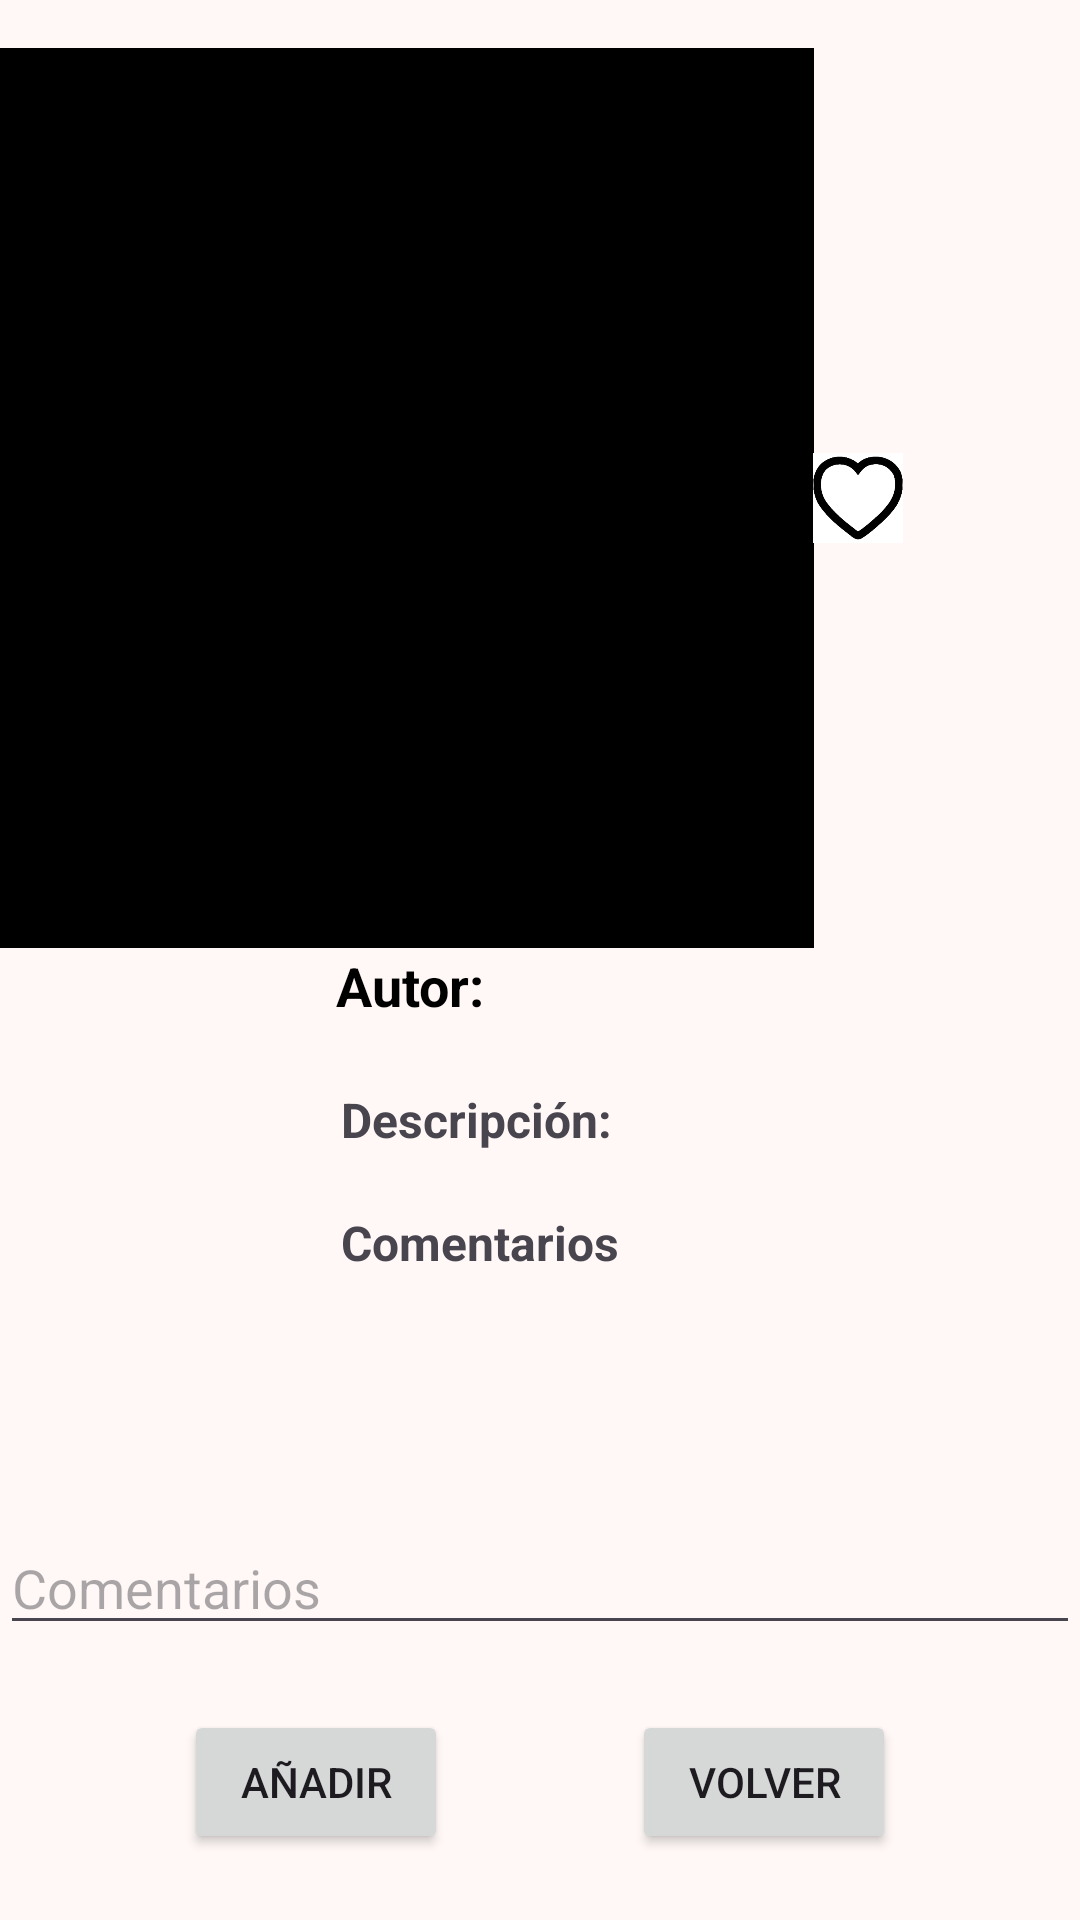

Here is an Android app screen rendered from its layout file. Give the layout XML and the strings, colors and styles it references.
<!-- AndroidManifest.xml: application theme Theme.Photogram -->
<!-- res/layout/fragment_zoom.xml -->
<?xml version="1.0" encoding="utf-8"?>
<androidx.constraintlayout.widget.ConstraintLayout xmlns:android="http://schemas.android.com/apk/res/android"
    xmlns:app="http://schemas.android.com/apk/res-auto"
    xmlns:tools="http://schemas.android.com/tools"
    android:layout_width="match_parent"
    android:layout_height="wrap_content">

    <ImageView
        android:id="@+id/ivFoto"
        android:layout_width="300dp"
        android:layout_height="300dp"
        android:layout_marginTop="16dp"
        android:background="@color/black"
        app:layout_constraintBottom_toTopOf="@+id/tvFotoAutor"
        app:layout_constraintEnd_toStartOf="@+id/ivFav"
        app:layout_constraintHorizontal_bias="0.5"
        app:layout_constraintHorizontal_chainStyle="packed"
        app:layout_constraintStart_toStartOf="parent"
        app:layout_constraintTop_toTopOf="parent" />

    <ImageView
        android:id="@+id/ivFav"
        android:layout_width="30dp"
        android:layout_height="30dp"
        android:layout_marginEnd="88dp"
        android:background="@color/white"
        android:src="@drawable/vacio"
        app:layout_constraintEnd_toEndOf="parent"
        app:layout_constraintHorizontal_bias="0.5"
        app:layout_constraintStart_toEndOf="@+id/ivFoto"
        tools:layout_editor_absoluteY="101dp"
        app:layout_constraintTop_toTopOf="@+id/ivFoto"
        app:layout_constraintBottom_toBottomOf="@id/ivFoto"/>

    <TextView
        android:id="@+id/tvFotoAutor"
        android:layout_width="147dp"
        android:layout_height="wrap_content"
        android:text="@string/autor"
        android:textColor="@color/black"
        android:textSize="18sp"
        android:textStyle="bold"
        app:layout_constraintBottom_toTopOf="@+id/tv1"
        app:layout_constraintEnd_toEndOf="parent"
        app:layout_constraintHorizontal_bias="0.526"
        app:layout_constraintStart_toStartOf="parent"
        app:layout_constraintTop_toBottomOf="@+id/ivFoto" />

    <TextView
        android:id="@+id/tvFotoDescripcion"
        android:layout_width="133dp"
        android:layout_height="wrap_content"
        android:text="@string/descripcion"
        android:textSize="16sp"
        android:textStyle="bold"
        app:layout_constraintBottom_toTopOf="@+id/tv2"
        app:layout_constraintEnd_toEndOf="parent"
        app:layout_constraintStart_toStartOf="parent"
        app:layout_constraintTop_toBottomOf="@+id/tv1" />

    <TextView
        android:id="@+id/tv2"
        android:layout_width="133dp"
        android:layout_height="wrap_content"
        android:textSize="14sp"
        app:layout_constraintBottom_toTopOf="@+id/tvComent"
        app:layout_constraintEnd_toEndOf="parent"
        app:layout_constraintStart_toStartOf="parent"
        app:layout_constraintTop_toBottomOf="@+id/tvFotoDescripcion"
        tools:text="Esta foto representa...." />

    <TextView
        android:id="@+id/tv1"
        android:layout_width="133dp"
        android:layout_height="wrap_content"
        android:textSize="16sp"
        app:layout_constraintBottom_toTopOf="@+id/tvFotoDescripcion"
        app:layout_constraintEnd_toEndOf="parent"
        app:layout_constraintStart_toStartOf="parent"
        app:layout_constraintTop_toBottomOf="@+id/tvFotoAutor"
        tools:text="Jose" />

    <TextView
        android:id="@+id/tvComent"
        android:layout_width="133dp"
        android:layout_height="wrap_content"
        android:text="@string/Coment"
        android:textSize="16sp"
        android:textStyle="bold"
        app:layout_constraintBottom_toTopOf="@+id/recyclerComments"
        app:layout_constraintEnd_toEndOf="parent"
        app:layout_constraintStart_toStartOf="parent"
        app:layout_constraintTop_toBottomOf="@+id/tv2" />

    <androidx.recyclerview.widget.RecyclerView
        android:id="@+id/recyclerComments"
        android:layout_width="match_parent"
        android:layout_height="60dp"
        app:layout_constraintTop_toBottomOf="@id/tv2"
        app:layout_constraintStart_toStartOf="parent"
        app:layout_constraintEnd_toEndOf="parent"
        app:layout_constraintBottom_toTopOf="@id/etComment"/>

    <EditText
        android:id="@+id/etComment"
        android:layout_width="match_parent"
        android:layout_height="wrap_content"
        android:hint="@string/Coment"
        android:textSize="18sp"
        app:layout_constraintTop_toBottomOf="@id/recyclerComments"
        app:layout_constraintEnd_toEndOf="parent"
        app:layout_constraintStart_toStartOf="parent"
        app:layout_constraintBottom_toTopOf="@id/btnAddComment"/>

    <Button
        android:id="@+id/btnAddComment"
        android:layout_width="wrap_content"
        android:layout_height="wrap_content"
        android:text="@string/add"
        android:layout_gravity="center"
        app:layout_constraintTop_toBottomOf="@id/etComment"
        app:layout_constraintEnd_toStartOf="@id/btnVolverZ"
        app:layout_constraintStart_toStartOf="parent"
        app:layout_constraintBottom_toBottomOf="parent"/>

    <Button
        android:id="@+id/btnVolverZ"
        android:layout_width="wrap_content"
        android:layout_height="wrap_content"
        android:layout_gravity="center"
        android:text="@string/volver"
        app:layout_constraintBottom_toBottomOf="parent"
        app:layout_constraintEnd_toEndOf="parent"
        app:layout_constraintHorizontal_bias="0.498"
        app:layout_constraintStart_toEndOf="@id/btnAddComment"
        app:layout_constraintTop_toBottomOf="@+id/etComment" />

</androidx.constraintlayout.widget.ConstraintLayout>
<!-- resources referenced by this layout -->
<resources>
  <color name="black">#FF000000</color>
  <color name="white">#FFFFFFFF</color>
  <string name="Coment">Comentarios</string>
  <string name="add">Añadir</string>
  <string name="autor">Autor:</string>
  <string name="descripcion">Descripción:</string>
  <string name="volver">Volver</string>
  <style name="Theme.Photogram" parent="Base.Theme.Photogram" />
  <color name="md_theme_primary">#8F4A4F</color>
  <color name="md_theme_onPrimary">#FFFFFF</color>
  <color name="md_theme_primaryContainer">#FFDADA</color>
  <color name="md_theme_onPrimaryContainer">#3B0810</color>
  <color name="md_theme_secondary">#765657</color>
  <color name="md_theme_onSecondary">#FFFFFF</color>
  <color name="md_theme_secondaryContainer">#FFDADA</color>
  <color name="md_theme_onSecondaryContainer">#2C1516</color>
  <color name="md_theme_tertiary">#76592F</color>
  <color name="md_theme_onTertiary">#FFFFFF</color>
  <color name="md_theme_tertiaryContainer">#FFDDB2</color>
  <color name="md_theme_onTertiaryContainer">#291800</color>
  <color name="md_theme_error">#BA1A1A</color>
  <color name="md_theme_onError">#FFFFFF</color>
  <color name="md_theme_errorContainer">#FFDAD6</color>
  <color name="md_theme_onErrorContainer">#410002</color>
  <color name="md_theme_background">#FFF8F7</color>
  <color name="md_theme_onBackground">#22191A</color>
  <color name="md_theme_surface">#FFF8F7</color>
  <color name="md_theme_onSurface">#22191A</color>
  <color name="md_theme_surfaceVariant">#F4DDDD</color>
  <color name="md_theme_onSurfaceVariant">#524343</color>
  <color name="md_theme_outline">#857373</color>
  <color name="md_theme_outlineVariant">#D7C1C2</color>
  <color name="md_theme_inverseSurface">#382E2E</color>
  <color name="md_theme_inverseOnSurface">#FFEDEC</color>
  <color name="md_theme_inversePrimary">#FFB2B6</color>
  <color name="md_theme_primaryFixed">#FFDADA</color>
  <color name="md_theme_onPrimaryFixed">#3B0810</color>
  <color name="md_theme_primaryFixedDim">#FFB2B6</color>
  <color name="md_theme_onPrimaryFixedVariant">#723338</color>
  <color name="md_theme_secondaryFixed">#FFDADA</color>
  <color name="md_theme_onSecondaryFixed">#2C1516</color>
  <color name="md_theme_secondaryFixedDim">#E6BDBE</color>
  <color name="md_theme_onSecondaryFixedVariant">#5D3F40</color>
  <color name="md_theme_tertiaryFixed">#FFDDB2</color>
  <color name="md_theme_onTertiaryFixed">#291800</color>
  <color name="md_theme_tertiaryFixedDim">#E7C08E</color>
  <color name="md_theme_onTertiaryFixedVariant">#5C421A</color>
  <color name="md_theme_surfaceDim">#E7D6D6</color>
  <color name="md_theme_surfaceBright">#FFF8F7</color>
  <color name="md_theme_surfaceContainerLowest">#FFFFFF</color>
  <color name="md_theme_surfaceContainerLow">#FFF0F0</color>
  <color name="md_theme_surfaceContainer">#FCEAEA</color>
  <color name="md_theme_surfaceContainerHigh">#F6E4E4</color>
  <color name="md_theme_surfaceContainerHighest">#F0DEDE</color>
</resources>
